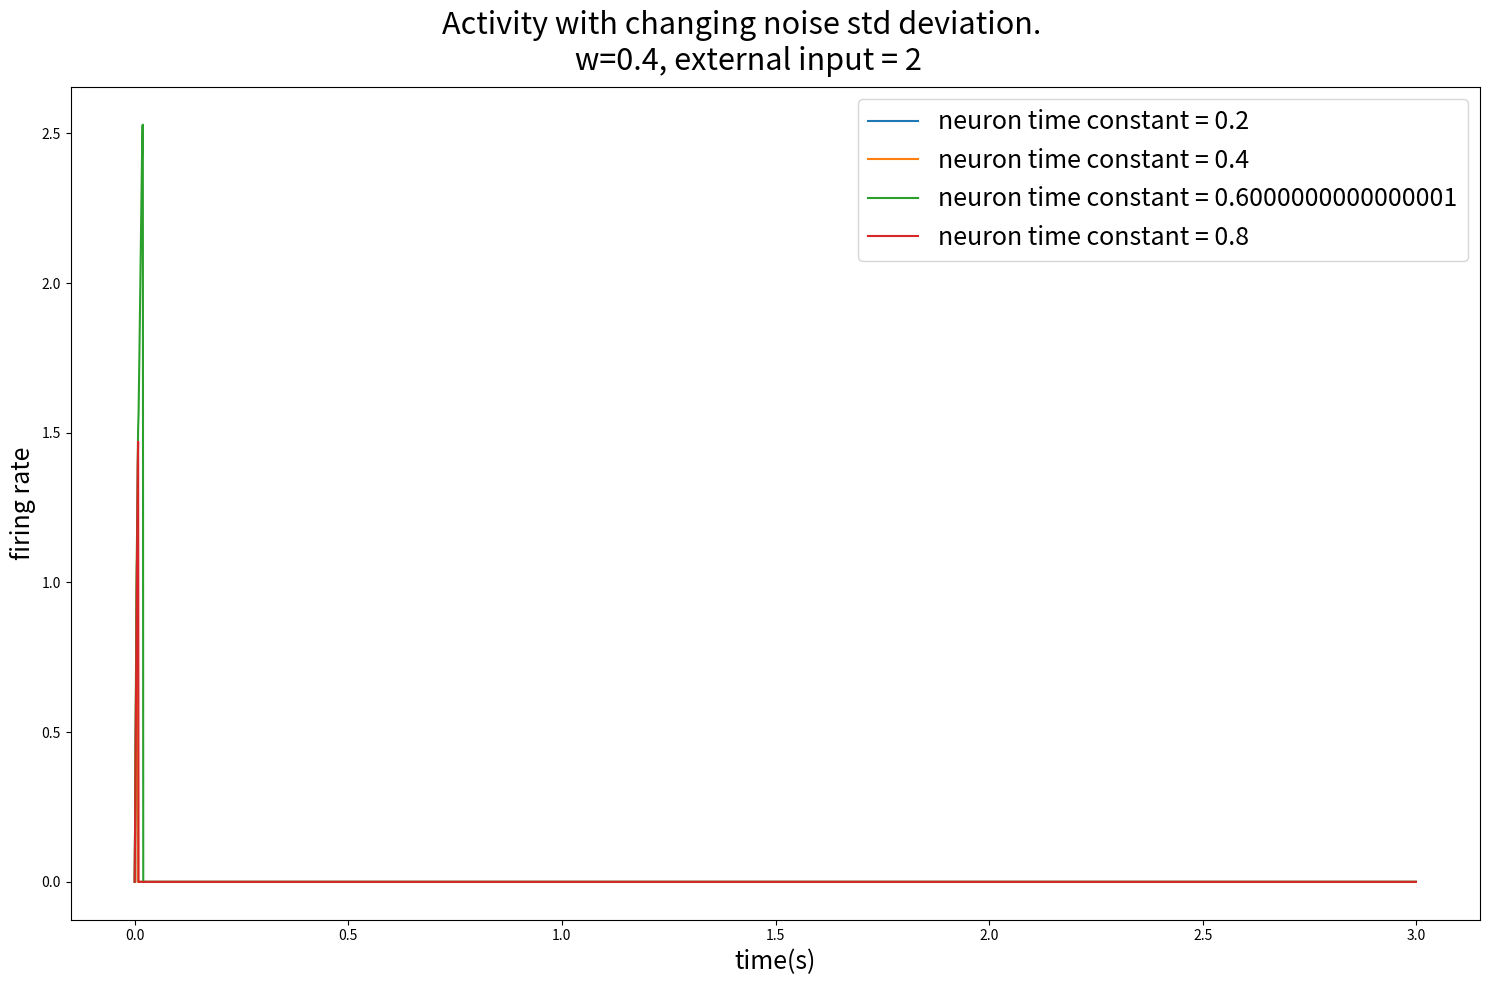

Recreate this plot in Python.
# -*- coding: utf-8 -*-
"""
Created on Mon Sep 20 12:07:59 2021

[redacted]
"""

#this plots the activities of the integrator for different values of noise 
#added to the input

'''
import numpy as np
from scipy.integrate import odeint
import matplotlib.pyplot as plt

#constants
tau_n = 0.01
w = 0.99
I = 1

# function that returns dy/dt
def model(y,t):
    dydt = (-y + w*y + I) / tau_n
    return dydt

# initial condition
y0 = [0]

# time points
t = np.linspace(0,3)

# solve ODE
y = odeint(model,y0,t)

# plot results
plt.plot(t,y)
plt.xlabel('time')
plt.ylabel('y(t)')
plt.show()

#integrator time constant
tau_i = tau_n/(1-w)
print(tau_i)
'''

import numpy as np
from scipy.integrate import odeint
import matplotlib.pyplot as plt

#time and initial condition
t = np.arange(0, 3, 0.001)
y0 = [0]

tau_neuron = 0.01

sdev_list = np.arange(0.2,1.0,0.2)
I_val = 2

#self-connectivity values
#w_list = np.arange(0,1,0.1)
w = 0.4

y_array_noise = np.zeros(shape=(np.size(sdev_list),np.size(t)))
fig1, ax1 = plt.subplots(figsize=(15,10),nrows=1,ncols=1,sharex=False,
                           sharey=False,tight_layout=True)
for k in range(0,np.size(sdev_list)): 
    
    def firing_rate_eq(y, t): return ((-y + w*y + I_val+(np.random.normal(loc=0.0, scale=sdev_list[k]))) / tau_neuron)
    y = odeint(firing_rate_eq, y0, t)
    y_array_noise[k,:] = np.array(y).flatten()
    
    ax1.plot(t,y_array_noise[k,:], label='neuron time constant = '+str(sdev_list[k]))

ax1.set_xlabel('time(s)', fontsize=18)
ax1.set_ylabel('firing rate', fontsize=18)
ax1.legend(fontsize=18)
fig1.suptitle('Activity with changing noise std deviation. \n w='+str(w)+', external input = '+str(I_val), fontsize=22)
plt.show()